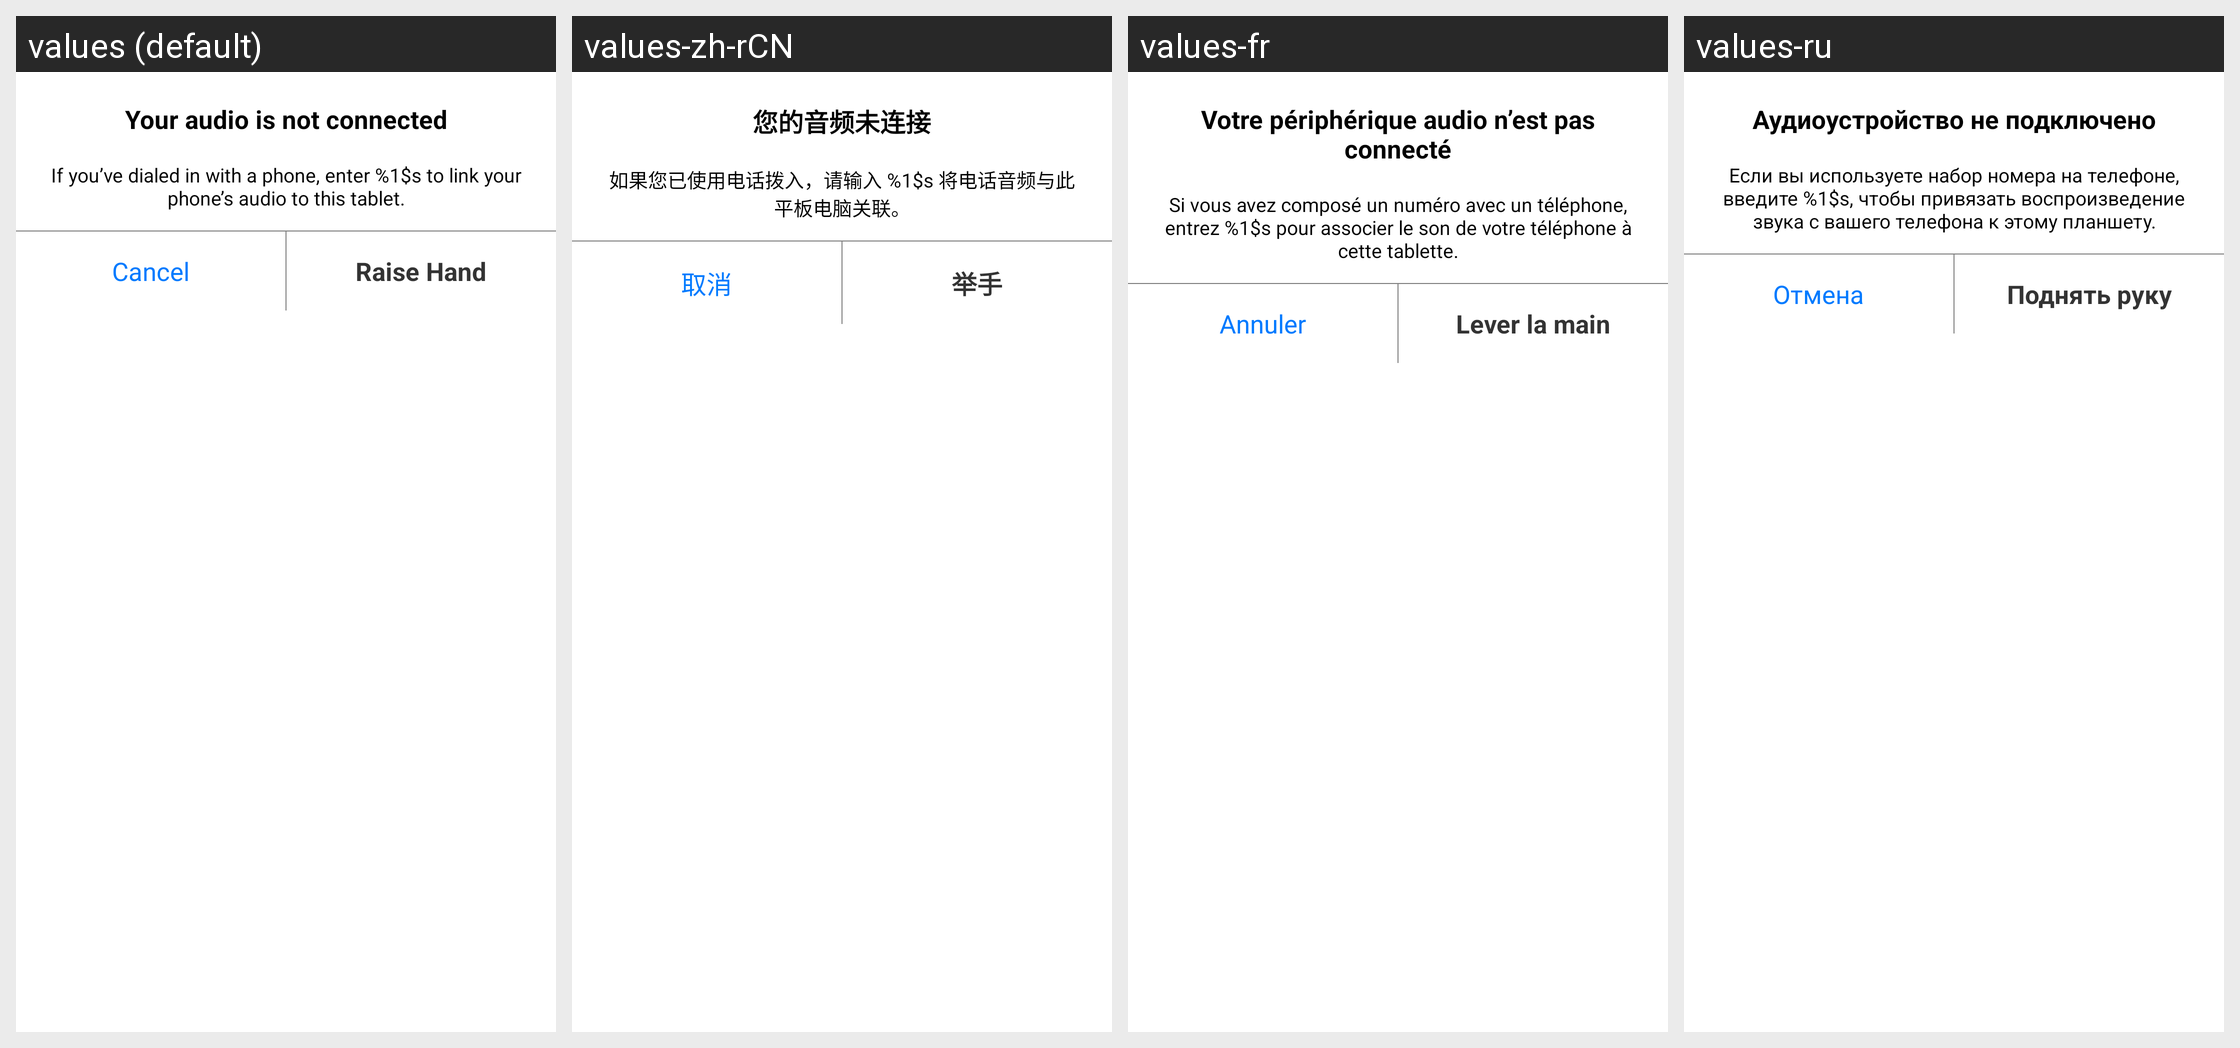

The same Android screen rendered under several of its app's locales, left to right. List the strings drawn on it with the default value and each locale's translation.
Android screen res/layout/zm_alert_connect_audio.xml rendered under 4 locales, left to right: values (default), values-zh-rCN, values-fr, values-ru. Device: Nexus 5 (rendered at 1080×1920; each locale shown at half size, 540×960, under a caption strip naming it); theme AppTheme.
Other locales in the repository, not shown: values-bs, values-de, values-en, values-es, values-gl, values-ja, values-pt, values-sr, values-zh, values-zh-rHK, values-zh-rTW.
Strings drawn on this screen, with the default value and each locale's value (text and hints the layout hard-codes, and strings that could not be matched under every locale, appear in the picture but are not listed):

zm_title_audio_not_connected_45416
  values: Your audio is not connected
  values-zh-rCN: 您的音频未连接
  values-fr: Votre périphérique audio n’est pas connecté
  values-ru: Аудиоустройство не подключено

zm_msg_audio_not_connected_45416
  values: If you’ve dialed in with a phone, enter %1$s to link your phone’s audio to this tablet.
  values-zh-rCN: 如果您已使用电话拨入，请输入 %1$s 将电话音频与此平板电脑关联。
  values-fr: Si vous avez composé un numéro avec un téléphone, entrez %1$s pour associer le son de votre téléphone à cette tablette.
  values-ru: Если вы используете набор номера на телефоне, введите %1$s, чтобы привязать воспроизведение звука с вашего телефона к этому планшету.

zm_btn_cancel
  values: Cancel
  values-zh-rCN: 取消
  values-fr: Annuler
  values-ru: Отмена

zm_btn_raise_hand
  values: Raise Hand
  values-zh-rCN: 举手
  values-fr: Lever la main
  values-ru: Поднять руку
